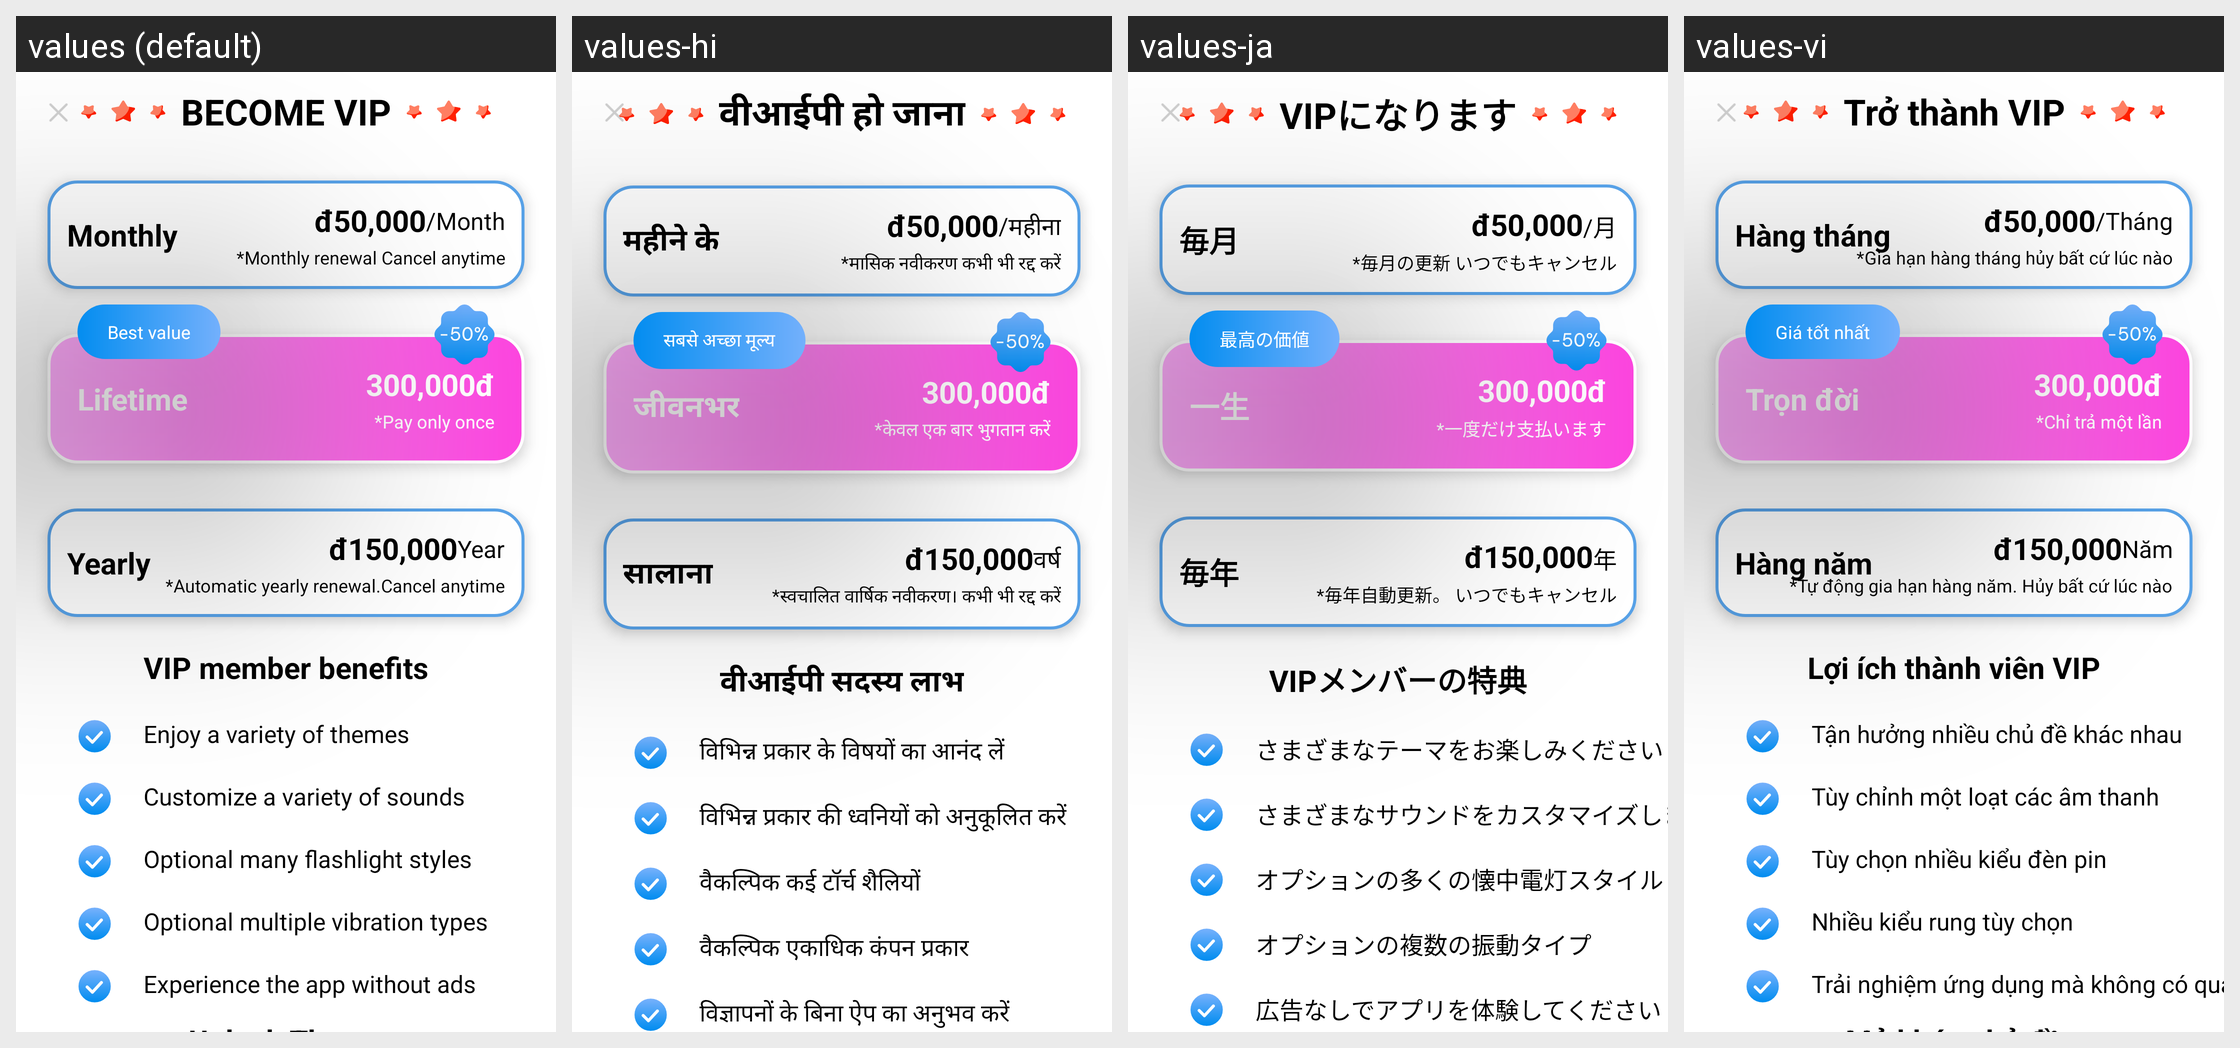

Strings drawn on this Android screen and how each of the app's shown locales translates them:
Android screen res/layout/activity_become_vip_member.xml rendered under 4 locales, left to right: values (default), values-hi, values-ja, values-vi. Device: Nexus 5 (rendered at 1080×1920; each locale shown at half size, 540×960, under a caption strip naming it); theme Theme.ClapToFindPhone.
Other locales in the repository, not shown: values-en, values-fr, values-id, values-in, values-ko, values-pt, values-su, values-tr, values-tr-rTR.
Strings drawn on this screen, with the default value and each locale's value (text and hints the layout hard-codes, and strings that could not be matched under every locale, appear in the picture but are not listed):

become_vip_member
  values: BECOME VIP
  values-hi: वीआईपी हो जाना
  values-ja: VIPになります
  values-vi: Trở thành VIP

monthly
  values: Monthly
  values-hi: महीने के
  values-ja: 毎月
  values-vi: Hàng tháng

month
  values: /Month
  values-hi: /महीना
  values-ja: /月
  values-vi: /Tháng

month_guide
  values: *Monthly renewal Cancel anytime
  values-hi: *मासिक नवीकरण कभी भी रद्द करें
  values-ja: *毎月の更新 いつでもキャンセル
  values-vi: *Gia hạn hàng tháng hủy bất cứ lúc nào

lifetime
  values: Lifetime
  values-hi: जीवनभर
  values-ja: 一生
  values-vi: Trọn đời

lifetime_guide
  values: *Pay only once
  values-hi: *केवल एक बार भुगतान करें
  values-ja: *一度だけ支払います
  values-vi: *Chỉ trả một lần

best_value
  values: Best value
  values-hi: सबसे अच्छा मूल्य
  values-ja: 最高の価値
  values-vi: Giá tốt nhất

yearly
  values: Yearly
  values-hi: सालाना
  values-ja: 毎年
  values-vi: Hàng năm

year
  values: Year
  values-hi: वर्ष
  values-ja: 年
  values-vi: Năm

year_guide
  values: *Automatic yearly renewal.Cancel anytime
  values-hi: *स्वचालित वार्षिक नवीकरण। कभी भी रद्द करें
  values-ja: *毎年自動更新。 いつでもキャンセル
  values-vi: *Tự động gia hạn hàng năm. Hủy bất cứ lúc nào

vip_benefit
  values: VIP member benefits
  values-hi: वीआईपी सदस्य लाभ
  values-ja: VIPメンバーの特典
  values-vi: Lợi ích thành viên VIP

benefit1
  values: Enjoy a variety of themes
  values-hi: विभिन्न प्रकार के विषयों का आनंद लें
  values-ja: さまざまなテーマをお楽しみください
  values-vi: Tận hưởng nhiều chủ đề khác nhau

benefit2
  values: Customize a variety of sounds
  values-hi: विभिन्न प्रकार की ध्वनियों को अनुकूलित करें
  values-ja: さまざまなサウンドをカスタマイズします
  values-vi: Tùy chỉnh một loạt các âm thanh

benefit3
  values: Optional many flashlight styles
  values-hi: वैकल्पिक कई टॉर्च शैलियों
  values-ja: オプションの多くの懐中電灯スタイル
  values-vi: Tùy chọn nhiều kiểu đèn pin

benefit4
  values: Optional multiple vibration types
  values-hi: वैकल्पिक एकाधिक कंपन प्रकार
  values-ja: オプションの複数の振動タイプ
  values-vi: Nhiều kiểu rung tùy chọn

benefit5
  values: Experience the app without ads
  values-hi: विज्ञापनों के बिना ऐप का अनुभव करें
  values-ja: 広告なしでアプリを体験してください
  values-vi: Trải nghiệm ứng dụng mà không có quảng cáo
